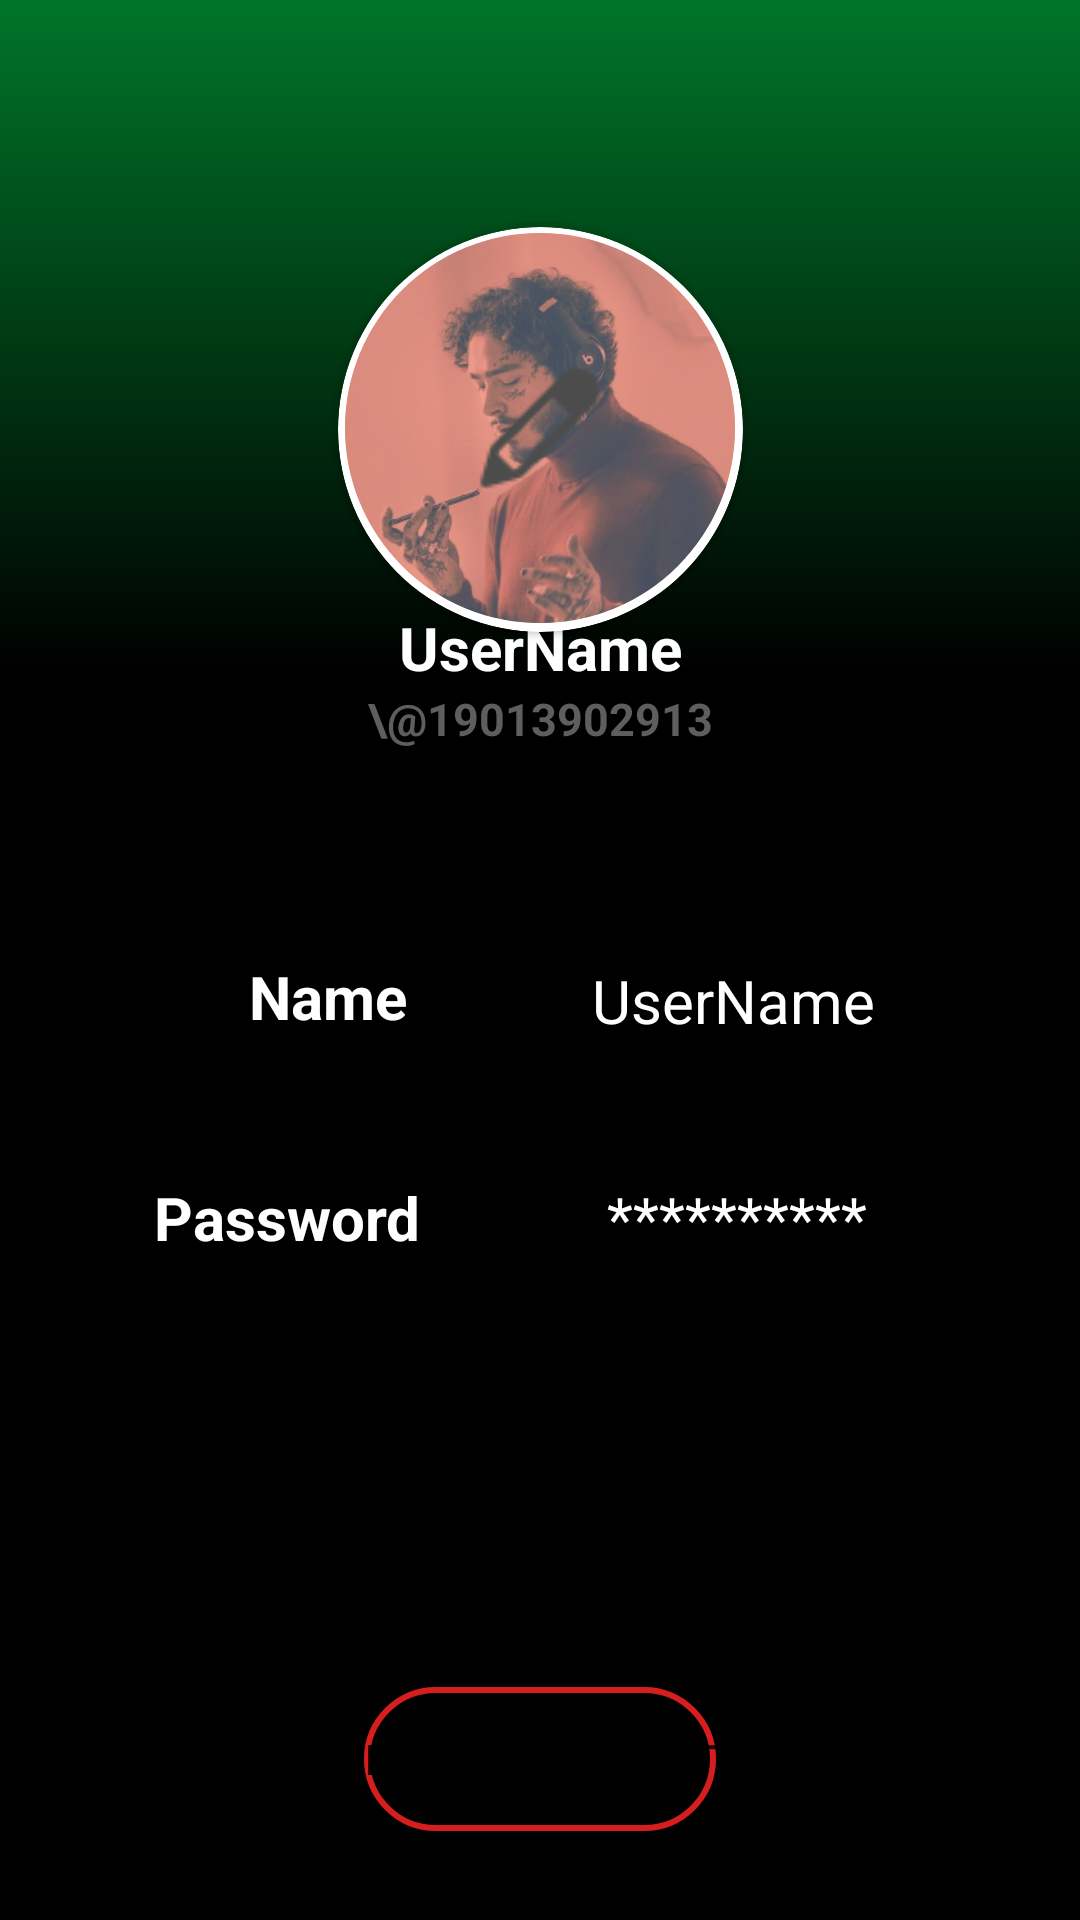

The Android layout XML behind this screen, and the referenced resources:
<!-- AndroidManifest.xml: application theme Theme.Wrapped -->
<!-- res/layout/fragment_settings.xml -->
<?xml version="1.0" encoding="utf-8"?>
<androidx.constraintlayout.widget.ConstraintLayout xmlns:android="http://schemas.android.com/apk/res/android"
    xmlns:app="http://schemas.android.com/apk/res-auto"
    xmlns:tools="http://schemas.android.com/tools"
    android:background="@drawable/gradient"
    android:layout_width="match_parent"
    android:layout_height="match_parent"
    tools:context=".ui.settings.SettingsFragment">

    <TextView
        android:id="@+id/text_settings"
        android:layout_width="match_parent"
        android:layout_height="wrap_content"
        android:layout_marginStart="8dp"
        android:layout_marginTop="8dp"
        android:layout_marginEnd="8dp"
        android:textAlignment="center"
        android:textSize="20sp"
        app:layout_constraintBottom_toBottomOf="parent"
        app:layout_constraintEnd_toEndOf="parent"
        app:layout_constraintStart_toStartOf="parent"
        app:layout_constraintTop_toTopOf="parent" />

    <androidx.cardview.widget.CardView
        android:id="@+id/cardView4"
        android:layout_width="135dp"
        android:layout_height="135dp"

        android:layout_alignParentTop="true"
        android:layout_centerHorizontal="true"
        android:elevation="10dp"
        android:outlineAmbientShadowColor="@color/black"
        app:cardBackgroundColor="@color/white"
        app:cardCornerRadius="160dp"
        app:layout_constraintBottom_toBottomOf="parent"
        app:layout_constraintEnd_toEndOf="parent"
        app:layout_constraintStart_toStartOf="parent"
        app:layout_constraintTop_toTopOf="parent"
        app:layout_constraintVertical_bias="0.15">

    </androidx.cardview.widget.CardView>

    <androidx.cardview.widget.CardView
        android:id="@+id/cardView3"
        android:layout_width="130dp"
        android:layout_height="130dp"
        android:layout_alignParentTop="true"
        android:layout_centerHorizontal="true"
        android:elevation="10dp"
        android:outlineAmbientShadowColor="@color/black"
        app:cardBackgroundColor="@color/white"
        app:cardCornerRadius="160dp"
        app:layout_constraintVertical_bias="0.1525"
        app:layout_constraintBottom_toBottomOf="parent"
        app:layout_constraintEnd_toEndOf="parent"
        app:layout_constraintStart_toStartOf="parent"
        app:layout_constraintTop_toTopOf="parent">

        <ImageView
            android:layout_width="match_parent"
            android:layout_height="match_parent"
            android:scaleType="centerCrop"
            android:src="@drawable/profile" />
    </androidx.cardview.widget.CardView>

    <androidx.cardview.widget.CardView
        android:layout_width="130dp"
        android:layout_height="130dp"
        android:layout_alignParentTop="true"
        android:layout_centerHorizontal="true"
        android:elevation="10dp"
        android:outlineAmbientShadowColor="@color/black"
        app:cardBackgroundColor="@color/semiWhite"
        app:cardCornerRadius="160dp"
        app:layout_constraintVertical_bias="0.1525"
        app:layout_constraintBottom_toBottomOf="parent"
        app:layout_constraintEnd_toEndOf="parent"
        app:layout_constraintStart_toStartOf="parent"
        app:layout_constraintTop_toTopOf="parent">

        <ImageButton
            android:layout_width="50dp"
            android:layout_height="50dp"
            android:layout_marginStart="40dp"
            android:layout_marginTop="40dp"
            android:background="@drawable/edit" />

    </androidx.cardview.widget.CardView>

    <TextView
        android:id="@+id/username_top"
        android:layout_width="wrap_content"
        android:layout_height="wrap_content"
        android:text="UserName"
        android:textColor="@color/white"
        android:textSize="20sp"
        android:textStyle="bold"
        app:layout_constraintBottom_toBottomOf="parent"
        app:layout_constraintEnd_toEndOf="parent"
        app:layout_constraintStart_toStartOf="parent"
        app:layout_constraintTop_toTopOf="parent"
        app:layout_constraintVertical_bias="0.33" />

    <TextView
        android:layout_width="wrap_content"
        android:layout_height="wrap_content"
        android:text="\@19013902913"
        android:textColor="#5E5E5E"
        android:textSize="15sp"
        android:textStyle="bold"
        app:layout_constraintBottom_toBottomOf="parent"
        app:layout_constraintEnd_toEndOf="parent"
        app:layout_constraintStart_toStartOf="parent"
        app:layout_constraintTop_toTopOf="parent"
        app:layout_constraintVertical_bias="0.37" />

    <TextView
        android:id="@+id/textView4"
        android:layout_width="wrap_content"
        android:layout_height="wrap_content"
        android:text="Name"
        android:textColor="@color/white"
        android:textSize="20sp"
        android:textStyle="bold"
        app:layout_constraintBottom_toBottomOf="parent"
        app:layout_constraintEnd_toEndOf="parent"
        app:layout_constraintHorizontal_bias="0.27"
        app:layout_constraintStart_toStartOf="parent"
        app:layout_constraintTop_toTopOf="parent"
        app:layout_constraintVertical_bias="0.52" />

    <EditText
        android:id="@+id/textView5"
        android:layout_width="150dp"
        android:layout_height="wrap_content"
        android:ellipsize="end"
        android:maxLines="1"
        android:text="UserName"
        android:textColor="@color/white"
        android:textSize="20sp"
        app:layout_constraintBottom_toBottomOf="parent"
        app:layout_constraintEnd_toEndOf="parent"
        app:layout_constraintHorizontal_bias="0.92"
        app:layout_constraintStart_toStartOf="parent"
        app:layout_constraintTop_toTopOf="parent"
        app:layout_constraintVertical_bias="0.52" />

    <TextView
        android:id="@+id/textView8"
        android:layout_width="wrap_content"
        android:layout_height="wrap_content"
        android:text="Password"
        android:textColor="@color/white"
        android:textSize="20sp"
        android:textStyle="bold"
        app:layout_constraintBottom_toBottomOf="parent"
        app:layout_constraintEnd_toEndOf="parent"
        app:layout_constraintHorizontal_bias="0.19"
        app:layout_constraintStart_toStartOf="parent"
        app:layout_constraintTop_toTopOf="parent"
        app:layout_constraintVertical_bias="0.64" />

    <TextView
        android:id="@+id/textView9"
        android:layout_width="wrap_content"
        android:layout_height="wrap_content"
        android:text="**********"
        android:textColor="@color/white"
        android:textSize="20sp"
        app:layout_constraintBottom_toBottomOf="parent"
        app:layout_constraintEnd_toEndOf="parent"
        app:layout_constraintHorizontal_bias="0.74"
        app:layout_constraintStart_toStartOf="parent"
        app:layout_constraintTop_toTopOf="parent"
        app:layout_constraintVertical_bias="0.64" />

    <Button
        android:id="@+id/saveButton"
        android:layout_width="wrap_content"
        android:layout_height="wrap_content"
        android:background="@drawable/transparent_bg_greenbordered"
        android:text="Save"
        app:backgroundTint="@null"
        app:layout_constraintBottom_toBottomOf="parent"
        app:layout_constraintEnd_toEndOf="parent"
        app:layout_constraintStart_toStartOf="parent"
        app:layout_constraintTop_toTopOf="parent"
        app:layout_constraintVertical_bias="0.82" />

    <Button
        android:id="@+id/deleteButton"
        android:layout_width="wrap_content"
        android:layout_height="wrap_content"
        android:background="@drawable/transparent_bg_redbordered"
        android:text="Delete Account"
        app:backgroundTint="@null"
        app:layout_constraintBottom_toBottomOf="parent"
        app:layout_constraintEnd_toEndOf="parent"
        app:layout_constraintStart_toStartOf="parent"
        app:layout_constraintTop_toTopOf="parent"
        app:layout_constraintVertical_bias="0.95" />


</androidx.constraintlayout.widget.ConstraintLayout>
<!-- resources referenced by this layout -->
<resources>
  <color name="black">#FF000000</color>
  <color name="semiWhite">#40FFFFFF</color>
  <color name="white">#FFFFFF</color>
  <!-- drawable edit: png bitmap (drawable, 504 bytes) -->
  <!-- drawable gradient (drawable) -->
  <?xml version="1.0" encoding="utf-8"?>
  <shape xmlns:android="http://schemas.android.com/apk/res/android">
  
  <gradient
      android:angle="90"
      android:startColor="@color/black"
      android:centerColor="#000000"
      android:centerY="0.65"
      android:endColor="#007529"
      android:type="linear" />
  </shape>
  <!-- drawable profile: png bitmap (drawable, 156231 bytes) -->
  <!-- drawable transparent_bg_redbordered (drawable) -->
  <?xml version="1.0" encoding="utf-8"?>
  <selector xmlns:android="http://schemas.android.com/apk/res/android">
      <item>
          <shape android:shape="rectangle">
              
              <solid android:color="#00000000" />
              
              <stroke android:width="2dp" android:color="#D71E1E" />
  
              
              <corners android:radius="30dp" />
          </shape>
      </item>
  </selector>
  <style name="Theme.Wrapped" parent="Theme.MaterialComponents.DayNight.DarkActionBar">
          
          <item name="colorPrimary">@color/black</item>
          <item name="colorPrimaryVariant">@color/black</item>
          <item name="colorOnPrimary">@color/white</item>
          
          <item name="android:statusBarColor">@color/black</item>
          
          <item name="android:navigationBarColor">@color/black</item>
      </style>
</resources>
